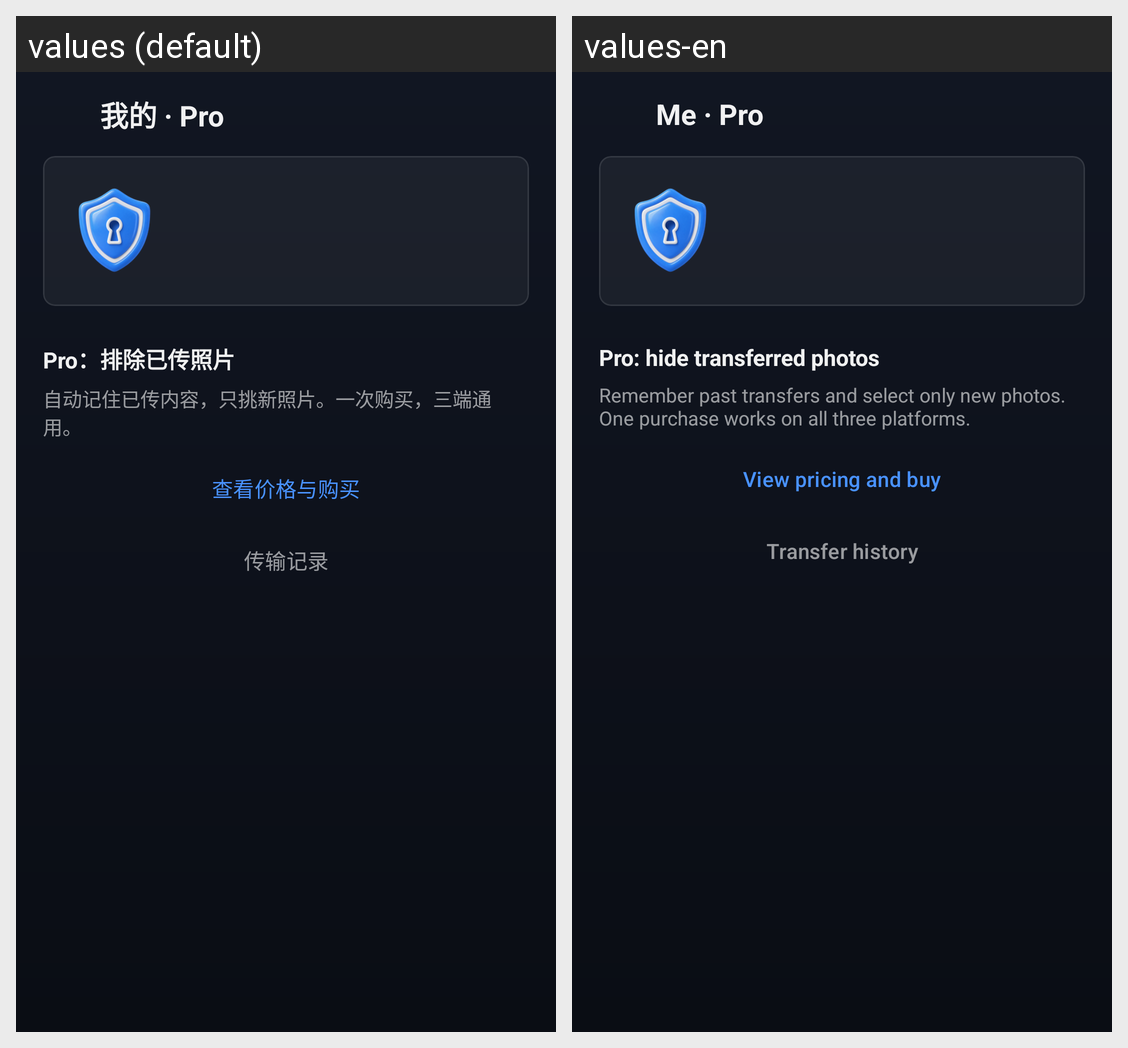

The same Android screen rendered under two of its app's locales, left to right. List the strings drawn on it with the default value and each locale's translation.
Android screen res/layout/activity_me.xml rendered under 2 locales, left to right: values (default), values-en. Device: Nexus 5 (rendered at 1080×1920; each locale shown at half size, 540×960, under a caption strip naming it); theme Theme.DroidTrans.Dark.
Strings drawn on this screen, with the default value and each locale's value (text and hints the layout hard-codes, and strings that could not be matched under every locale, appear in the picture but are not listed):

member_title
  values: 我的 · Pro
  values-en: Me · Pro

member_perk_incremental
  values: Pro：排除已传照片
  values-en: Pro: hide transferred photos

member_perk_detail
  values: 自动记住已传内容，只挑新照片。一次购买，三端通用。
  values-en: Remember past transfers and select only new photos. One purchase works on all three platforms.

member_view_pricing
  values: 查看价格与购买
  values-en: View pricing and buy

transfer_records
  values: 传输记录
  values-en: Transfer history
